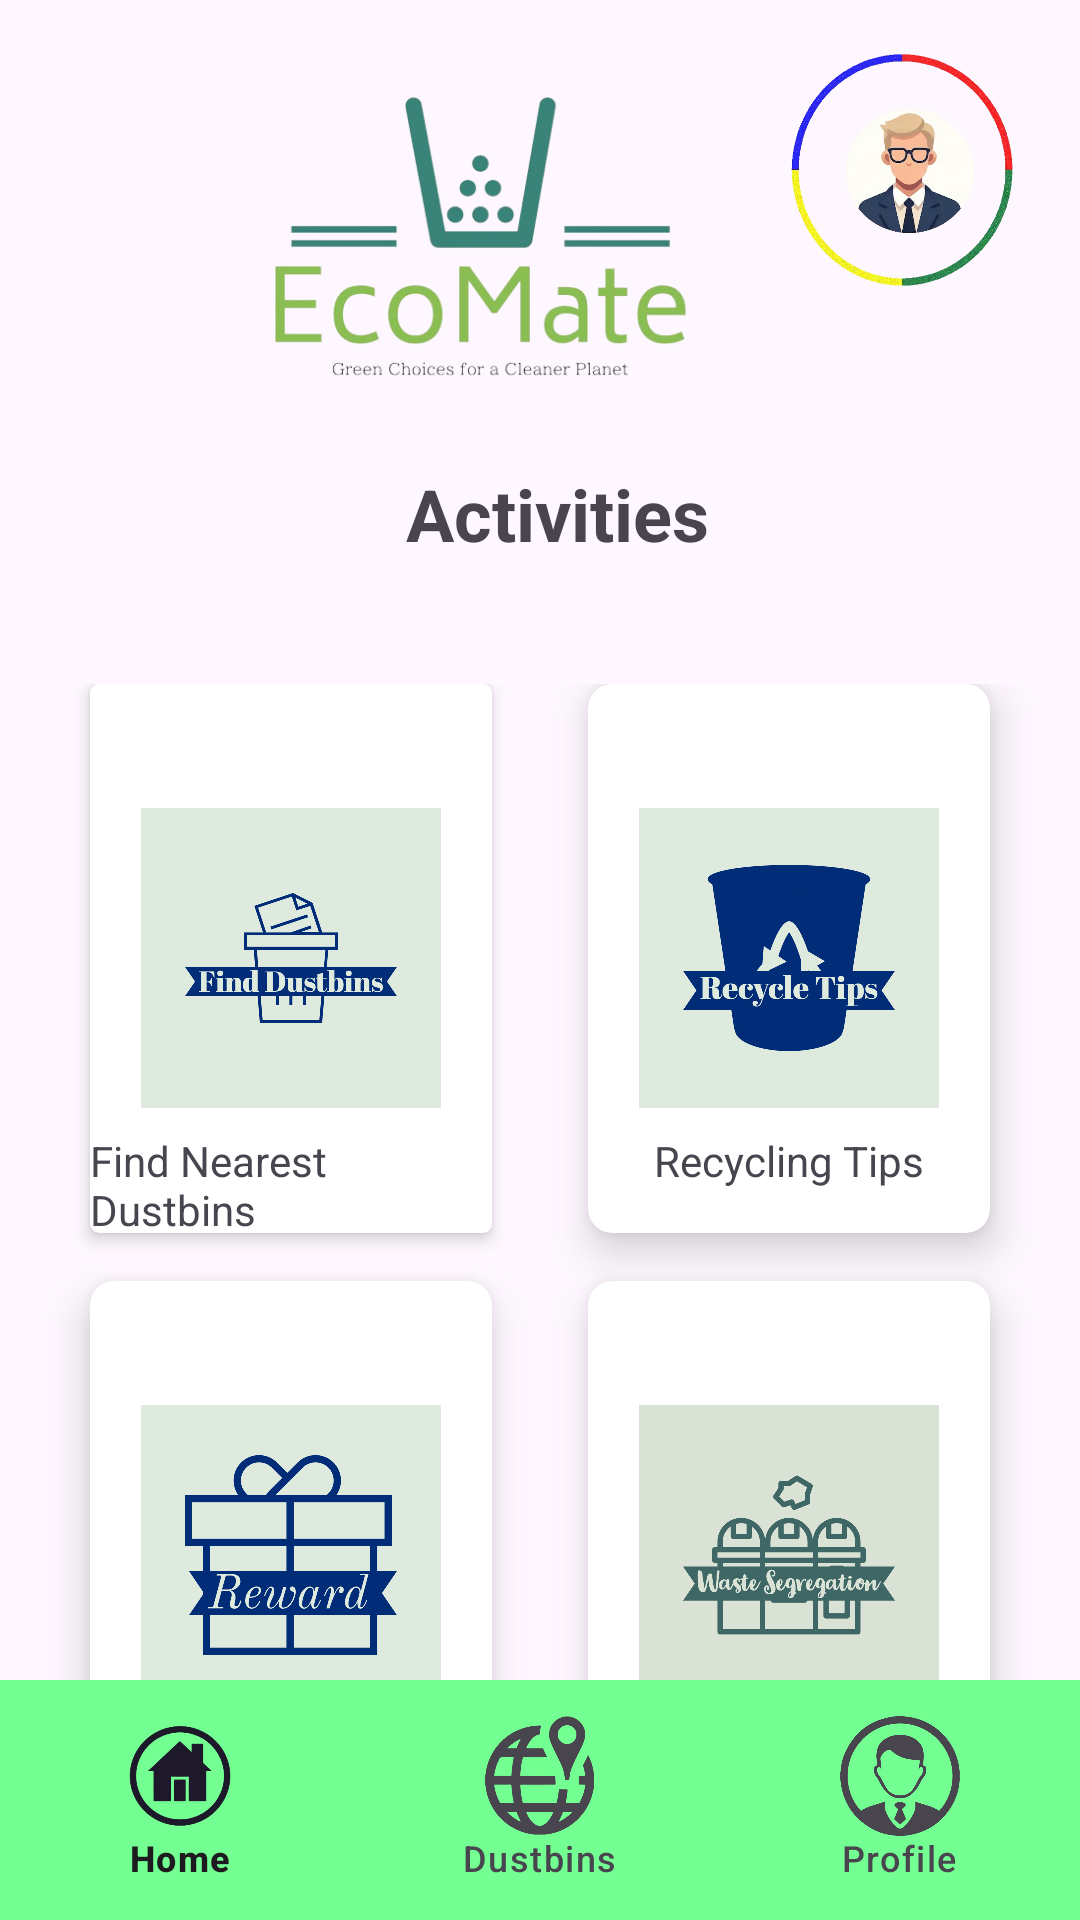

Android layout source for this screen:
<!-- AndroidManifest.xml: application theme Theme.AATMAD -->
<!-- res/layout/activity_main.xml -->
<?xml version="1.0" encoding="utf-8"?>
<RelativeLayout
    xmlns:android="http://schemas.android.com/apk/res/android"
    xmlns:app="http://schemas.android.com/apk/res-auto"
    xmlns:tools="http://schemas.android.com/tools"
    android:layout_width="match_parent"
    android:layout_height="match_parent"
    tools:context=".MainActivity">

    <ImageView
        android:id="@+id/profileImageView"
        android:layout_width="82dp"
        android:layout_height="81dp"
        android:layout_alignParentTop="true"
        android:layout_alignParentEnd="true"
        android:layout_marginTop="16dp"
        android:layout_marginEnd="16dp"
        android:background="@drawable/circle"
        android:src="@drawable/person" />

    <ImageView
        android:id="@+id/logoImageView"
        android:layout_width="291dp"
        android:layout_height="123dp"
        android:layout_marginStart="48dp"
        android:layout_marginTop="16dp"
        android:layout_marginEnd="84dp"
        android:adjustViewBounds="true"
        android:scaleType="centerInside"
        android:src="@drawable/ecomate" />

    <TextView
        android:id="@+id/activityTitle"
        android:layout_width="wrap_content"
        android:layout_height="43dp"
        android:layout_below="@+id/logoImageView"
        android:layout_centerHorizontal="true"
        android:layout_marginTop="16dp"
        android:text="  Activities"
        android:textSize="24sp"
        android:textStyle="bold" />

    <GridLayout
        android:id="@+id/gridLayout"
        android:layout_width="match_parent"
        android:layout_height="438dp"
        android:layout_below="@+id/activityTitle"
        android:layout_gravity="center_horizontal"
        android:layout_marginTop="16dp"
        android:columnCount="2"
        android:rowCount="2"
        android:alignmentMode="alignMargins"
        android:columnOrderPreserved="false"
        android:padding="14dp">

        <androidx.cardview.widget.CardView
            android:id="@+id/cardView1"
            android:layout_width="0dp"
            android:layout_height="0dp"
            android:layout_columnWeight="1"
            android:layout_rowWeight="1"
            android:layout_marginBottom="16dp"
            android:layout_marginLeft="16dp"
            android:layout_marginRight="16dp"
            app:cardElevation="3dp"
            app:cardCornerRadius="3dp">

            <RelativeLayout
                android:layout_width="match_parent"
                android:layout_height="match_parent">

                <ImageView
                    android:id="@+id/imageView1"
                    android:layout_width="100dp"
                    android:layout_height="100dp"
                    android:layout_centerInParent="true"
                    android:src="@drawable/dustbin" />

                <TextView
                    android:id="@+id/textView1"
                    android:layout_width="wrap_content"
                    android:layout_height="wrap_content"
                    android:layout_below="@id/imageView1"
                    android:layout_centerHorizontal="true"
                    android:layout_marginTop="8dp"
                    android:text="Find Nearest Dustbins" />
            </RelativeLayout>
        </androidx.cardview.widget.CardView>

        <androidx.cardview.widget.CardView
            android:id="@+id/cardView2"
            android:layout_width="0dp"
            android:layout_height="0dp"
            android:layout_columnWeight="1"
            android:layout_rowWeight="1"
            android:layout_marginBottom="16dp"
            android:layout_marginLeft="16dp"
            android:layout_marginRight="16dp"
            app:cardElevation="8dp"
            app:cardCornerRadius="8dp">

            <RelativeLayout
                android:layout_width="match_parent"
                android:layout_height="match_parent">

                <ImageView
                    android:id="@+id/imageView2"
                    android:layout_width="100dp"
                    android:layout_height="100dp"
                    android:layout_centerInParent="true"
                    android:src="@drawable/recycle" />

                <TextView
                    android:id="@+id/textView2"
                    android:layout_width="wrap_content"
                    android:layout_height="wrap_content"
                    android:layout_below="@id/imageView2"
                    android:layout_centerHorizontal="true"
                    android:layout_marginTop="8dp"
                    android:text="Recycling Tips" />
            </RelativeLayout>
        </androidx.cardview.widget.CardView>

        <androidx.cardview.widget.CardView
            android:id="@+id/cardView3"
            android:layout_width="0dp"
            android:layout_height="0dp"
            android:layout_columnWeight="1"
            android:layout_rowWeight="1"
            android:layout_marginBottom="16dp"
            android:layout_marginLeft="16dp"
            android:layout_marginRight="16dp"
            app:cardElevation="8dp"
            app:cardCornerRadius="8dp">

            <RelativeLayout
                android:layout_width="match_parent"
                android:layout_height="match_parent">

                <ImageView
                    android:id="@+id/imageView3"
                    android:layout_width="100dp"
                    android:layout_height="100dp"
                    android:layout_centerInParent="true"
                    android:src="@drawable/reward" />

                <TextView
                    android:id="@+id/textView3"
                    android:layout_width="wrap_content"
                    android:layout_height="wrap_content"
                    android:layout_below="@id/imageView3"
                    android:layout_centerHorizontal="true"
                    android:layout_marginTop="8dp"
                    android:text="Rewards" />
            </RelativeLayout>
        </androidx.cardview.widget.CardView>

        <androidx.cardview.widget.CardView
            android:id="@+id/cardView4"
            android:layout_width="0dp"
            android:layout_height="0dp"
            android:layout_columnWeight="1"
            android:layout_rowWeight="1"
            android:layout_marginBottom="16dp"
            android:layout_marginLeft="16dp"
            android:layout_marginRight="16dp"
            app:cardElevation="8dp"
            app:cardCornerRadius="8dp">

            <RelativeLayout
                android:layout_width="match_parent"
                android:layout_height="match_parent">

                <ImageView
                    android:id="@+id/imageView4"
                    android:layout_width="100dp"
                    android:layout_height="100dp"
                    android:layout_centerInParent="true"
                    android:src="@drawable/waste" />

                <TextView
                    android:id="@+id/textView4"
                    android:layout_width="wrap_content"
                    android:layout_height="wrap_content"
                    android:layout_below="@id/imageView4"
                    android:layout_centerHorizontal="true"
                    android:layout_marginTop="8dp"
                    android:text="Segregation Process" />
            </RelativeLayout>
        </androidx.cardview.widget.CardView>

    </GridLayout>

    <com.google.android.material.bottomnavigation.BottomNavigationView
        android:id="@+id/bottom_navigation"
        android:layout_width="match_parent"
        android:layout_height="wrap_content"
        android:layout_alignParentBottom="true"
        app:menu="@menu/bottom_nav_menu"
        app:itemIconSize="40dp"
        app:backgroundTint="@color/light_green"/>

</RelativeLayout>
<!-- resources referenced by this layout -->
<resources>
  <color name="light_green">#73ff91</color>
  <!-- drawable circle: png bitmap (drawable, 79601 bytes) -->
  <!-- drawable dustbin: jpeg bitmap (drawable, 141703 bytes) -->
  <!-- drawable ecomate: png bitmap (drawable, 75080 bytes) -->
  <!-- drawable person: png bitmap (drawable, 93708 bytes) -->
  <!-- drawable recycle: jpeg bitmap (drawable, 150025 bytes) -->
  <!-- drawable reward: jpeg bitmap (drawable, 174739 bytes) -->
  <!-- drawable waste: jpeg bitmap (drawable, 166037 bytes) -->
  <style name="Theme.AATMAD" parent="Base.Theme.AATMAD" />
  <style name="Base.Theme.AATMAD" parent="Theme.Material3.DayNight.NoActionBar">
          
          
      </style>
</resources>
